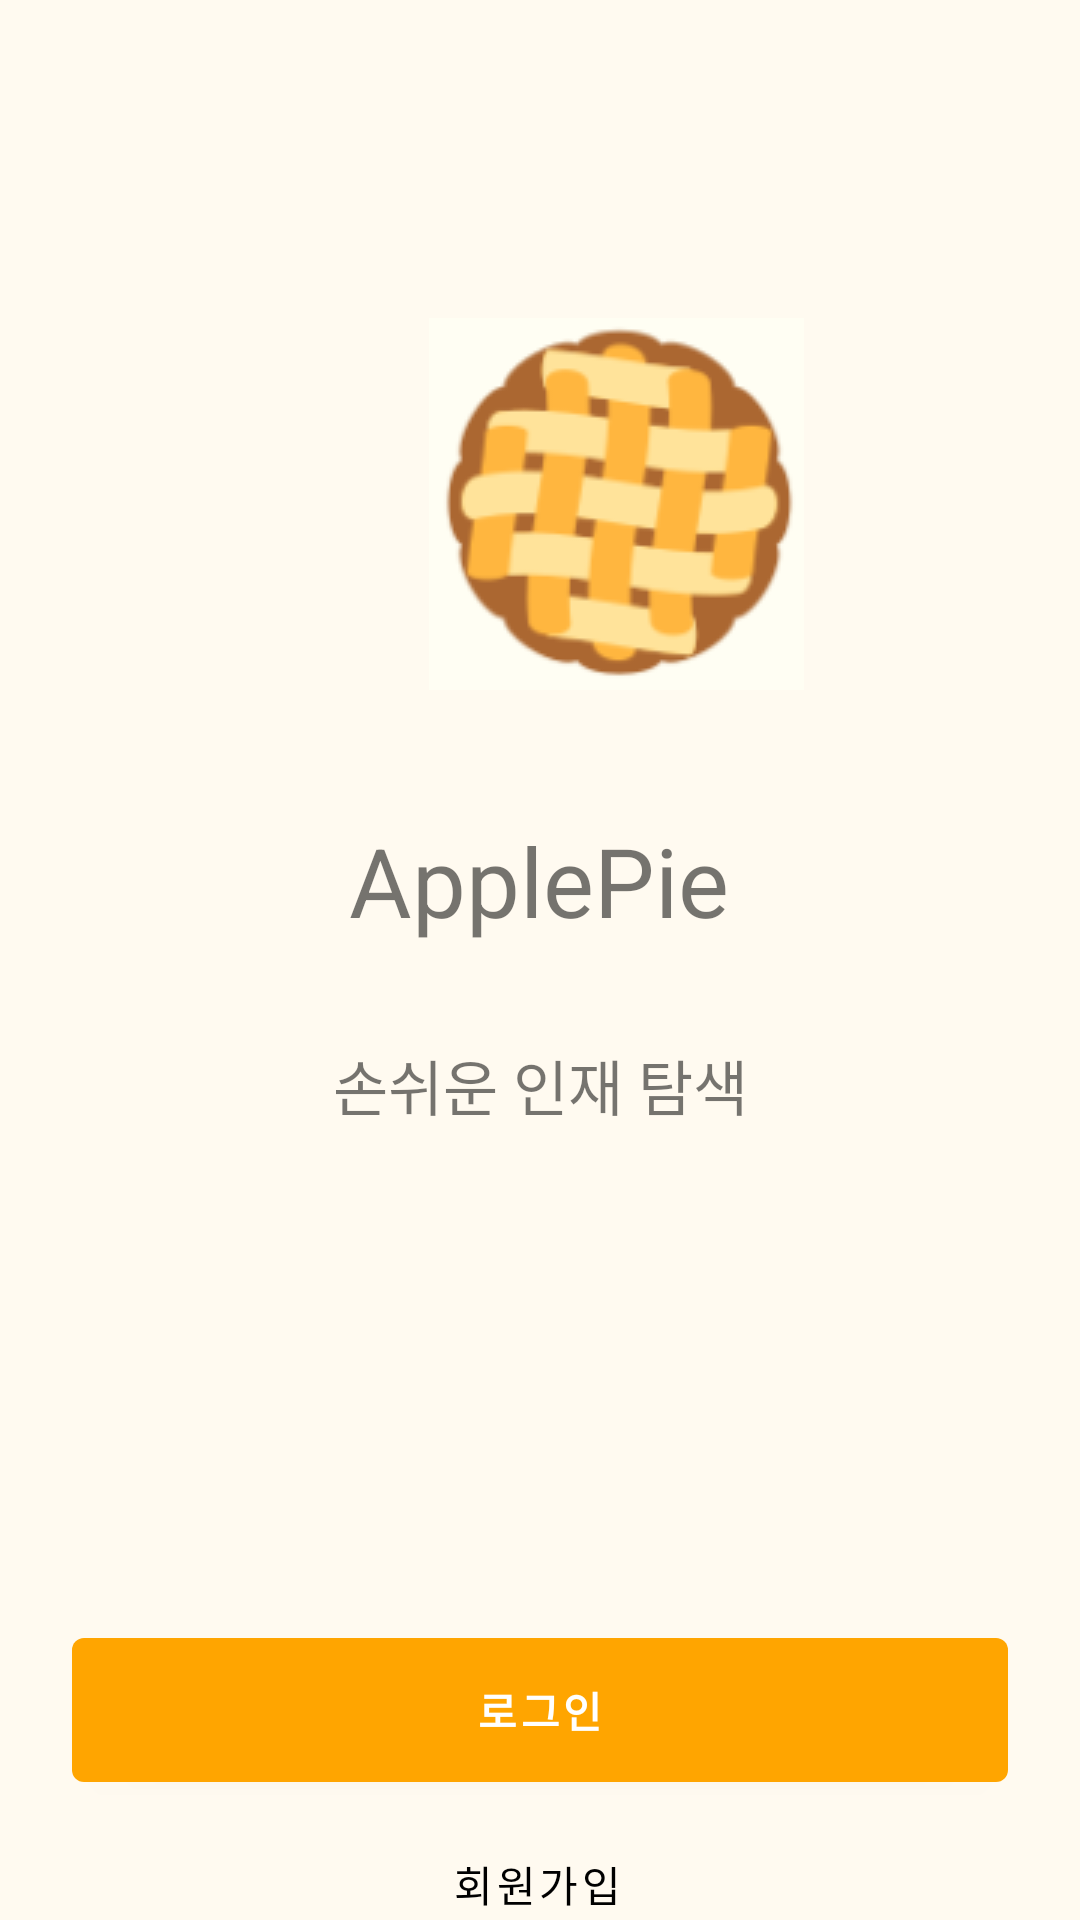

Here is an Android app screen rendered from its layout file. Give the layout XML and the strings, colors and styles it references.
<!-- AndroidManifest.xml: application theme Theme.Project_ApplePie -->
<!-- res/layout/activity_main.xml -->
<?xml version="1.0" encoding="utf-8"?>
<androidx.constraintlayout.widget.ConstraintLayout
    xmlns:android="http://schemas.android.com/apk/res/android"
    xmlns:app="http://schemas.android.com/apk/res-auto"
    xmlns:tools="http://schemas.android.com/tools"
    android:layout_width="match_parent"
    android:layout_height="match_parent"
    tools:context=".MainActivity"
    android:background="#FFFAF0">

    <ImageView
        android:id="@+id/main_icon"
        android:layout_width="wrap_content"
        android:layout_height="wrap_content"
        android:layout_marginStart="143dp"
        android:layout_marginTop="106dp"
        android:layout_marginEnd="143dp"
        android:layout_marginBottom="431dp"
        android:src="@drawable/icon"
        app:layout_constraintBottom_toBottomOf="parent"
        app:layout_constraintEnd_toEndOf="parent"
        app:layout_constraintHorizontal_bias="0.0"
        app:layout_constraintStart_toStartOf="parent"
        app:layout_constraintTop_toTopOf="parent"
        app:layout_constraintVertical_bias="0.0" />

    <TextView
        android:id="@+id/textView2"
        android:layout_width="wrap_content"
        android:layout_height="wrap_content"
        android:layout_marginStart="158dp"
        android:layout_marginTop="42dp"
        android:layout_marginEnd="159dp"
        android:text="ApplePie"
        android:textSize="32dp"
        app:layout_constraintEnd_toEndOf="parent"
        app:layout_constraintStart_toStartOf="parent"
        app:layout_constraintTop_toBottomOf="@+id/main_icon" />

    <TextView
        android:layout_width="wrap_content"
        android:layout_height="wrap_content"
        android:layout_marginTop="32dp"
        android:text="손쉬운 인재 탐색"
        android:textSize="20dp"
        app:layout_constraintEnd_toEndOf="parent"
        app:layout_constraintStart_toStartOf="parent"
        app:layout_constraintTop_toBottomOf="@+id/textView2" />

    <com.google.android.material.button.MaterialButton
        android:id="@+id/btn_main_login"
        android:layout_width="match_parent"
        android:layout_height="60dp"
        android:layout_marginHorizontal="24dp"
        android:layout_marginTop="310dp"
        android:textStyle="bold"
        android:text="로그인"
        app:layout_constraintEnd_toEndOf="parent"
        app:layout_constraintStart_toStartOf="parent"
        app:layout_constraintTop_toBottomOf="@+id/main_icon" />

    <com.google.android.material.button.MaterialButton
        android:id="@+id/btn_main_signin"
        android:layout_width="wrap_content"
        android:layout_height="wrap_content"
        android:layout_marginStart="160dp"
        android:layout_marginTop="4dp"
        android:layout_marginEnd="162dp"
        android:layout_marginBottom="20dp"
        android:background="#00ff0000"
        android:backgroundTint="#00ff0000"
        android:text="회원가입"
        android:textColor="@color/black"
        app:layout_constraintEnd_toEndOf="parent"
        app:layout_constraintStart_toStartOf="parent"
        app:layout_constraintTop_toBottomOf="@+id/btn_main_login" />


</androidx.constraintlayout.widget.ConstraintLayout>
<!-- resources referenced by this layout -->
<resources>
  <!-- drawable icon: png bitmap (drawable-v24, 10611 bytes) -->
  <style name="Theme.Project_ApplePie" parent="Theme.MaterialComponents.DayNight.DarkActionBar">
          
          <item name="colorPrimary">#FFA500</item>
          <item name="colorPrimaryVariant">@color/purple_700</item>
          <item name="colorOnPrimary">@color/white</item>
          
          <item name="colorSecondary">@color/teal_200</item>
          <item name="colorSecondaryVariant">@color/teal_700</item>
          <item name="colorOnSecondary">@color/black</item>
          
          <item name="android:statusBarColor" tools:targetApi="l">?attr/colorPrimaryVariant</item>
          
          <item name="windowNoTitle">true</item>
      </style>
  <!-- not gathered from this repository: default colours our renderer supplied (Android Studio template values) -->
  <color name="purple_700">#FF3700B3</color>
  <color name="teal_200">#FF03DAC5</color>
  <color name="teal_700">#FF018786</color>
  <color name="black">#FF000000</color>
  <color name="white">#FFFFFFFF</color>
</resources>
